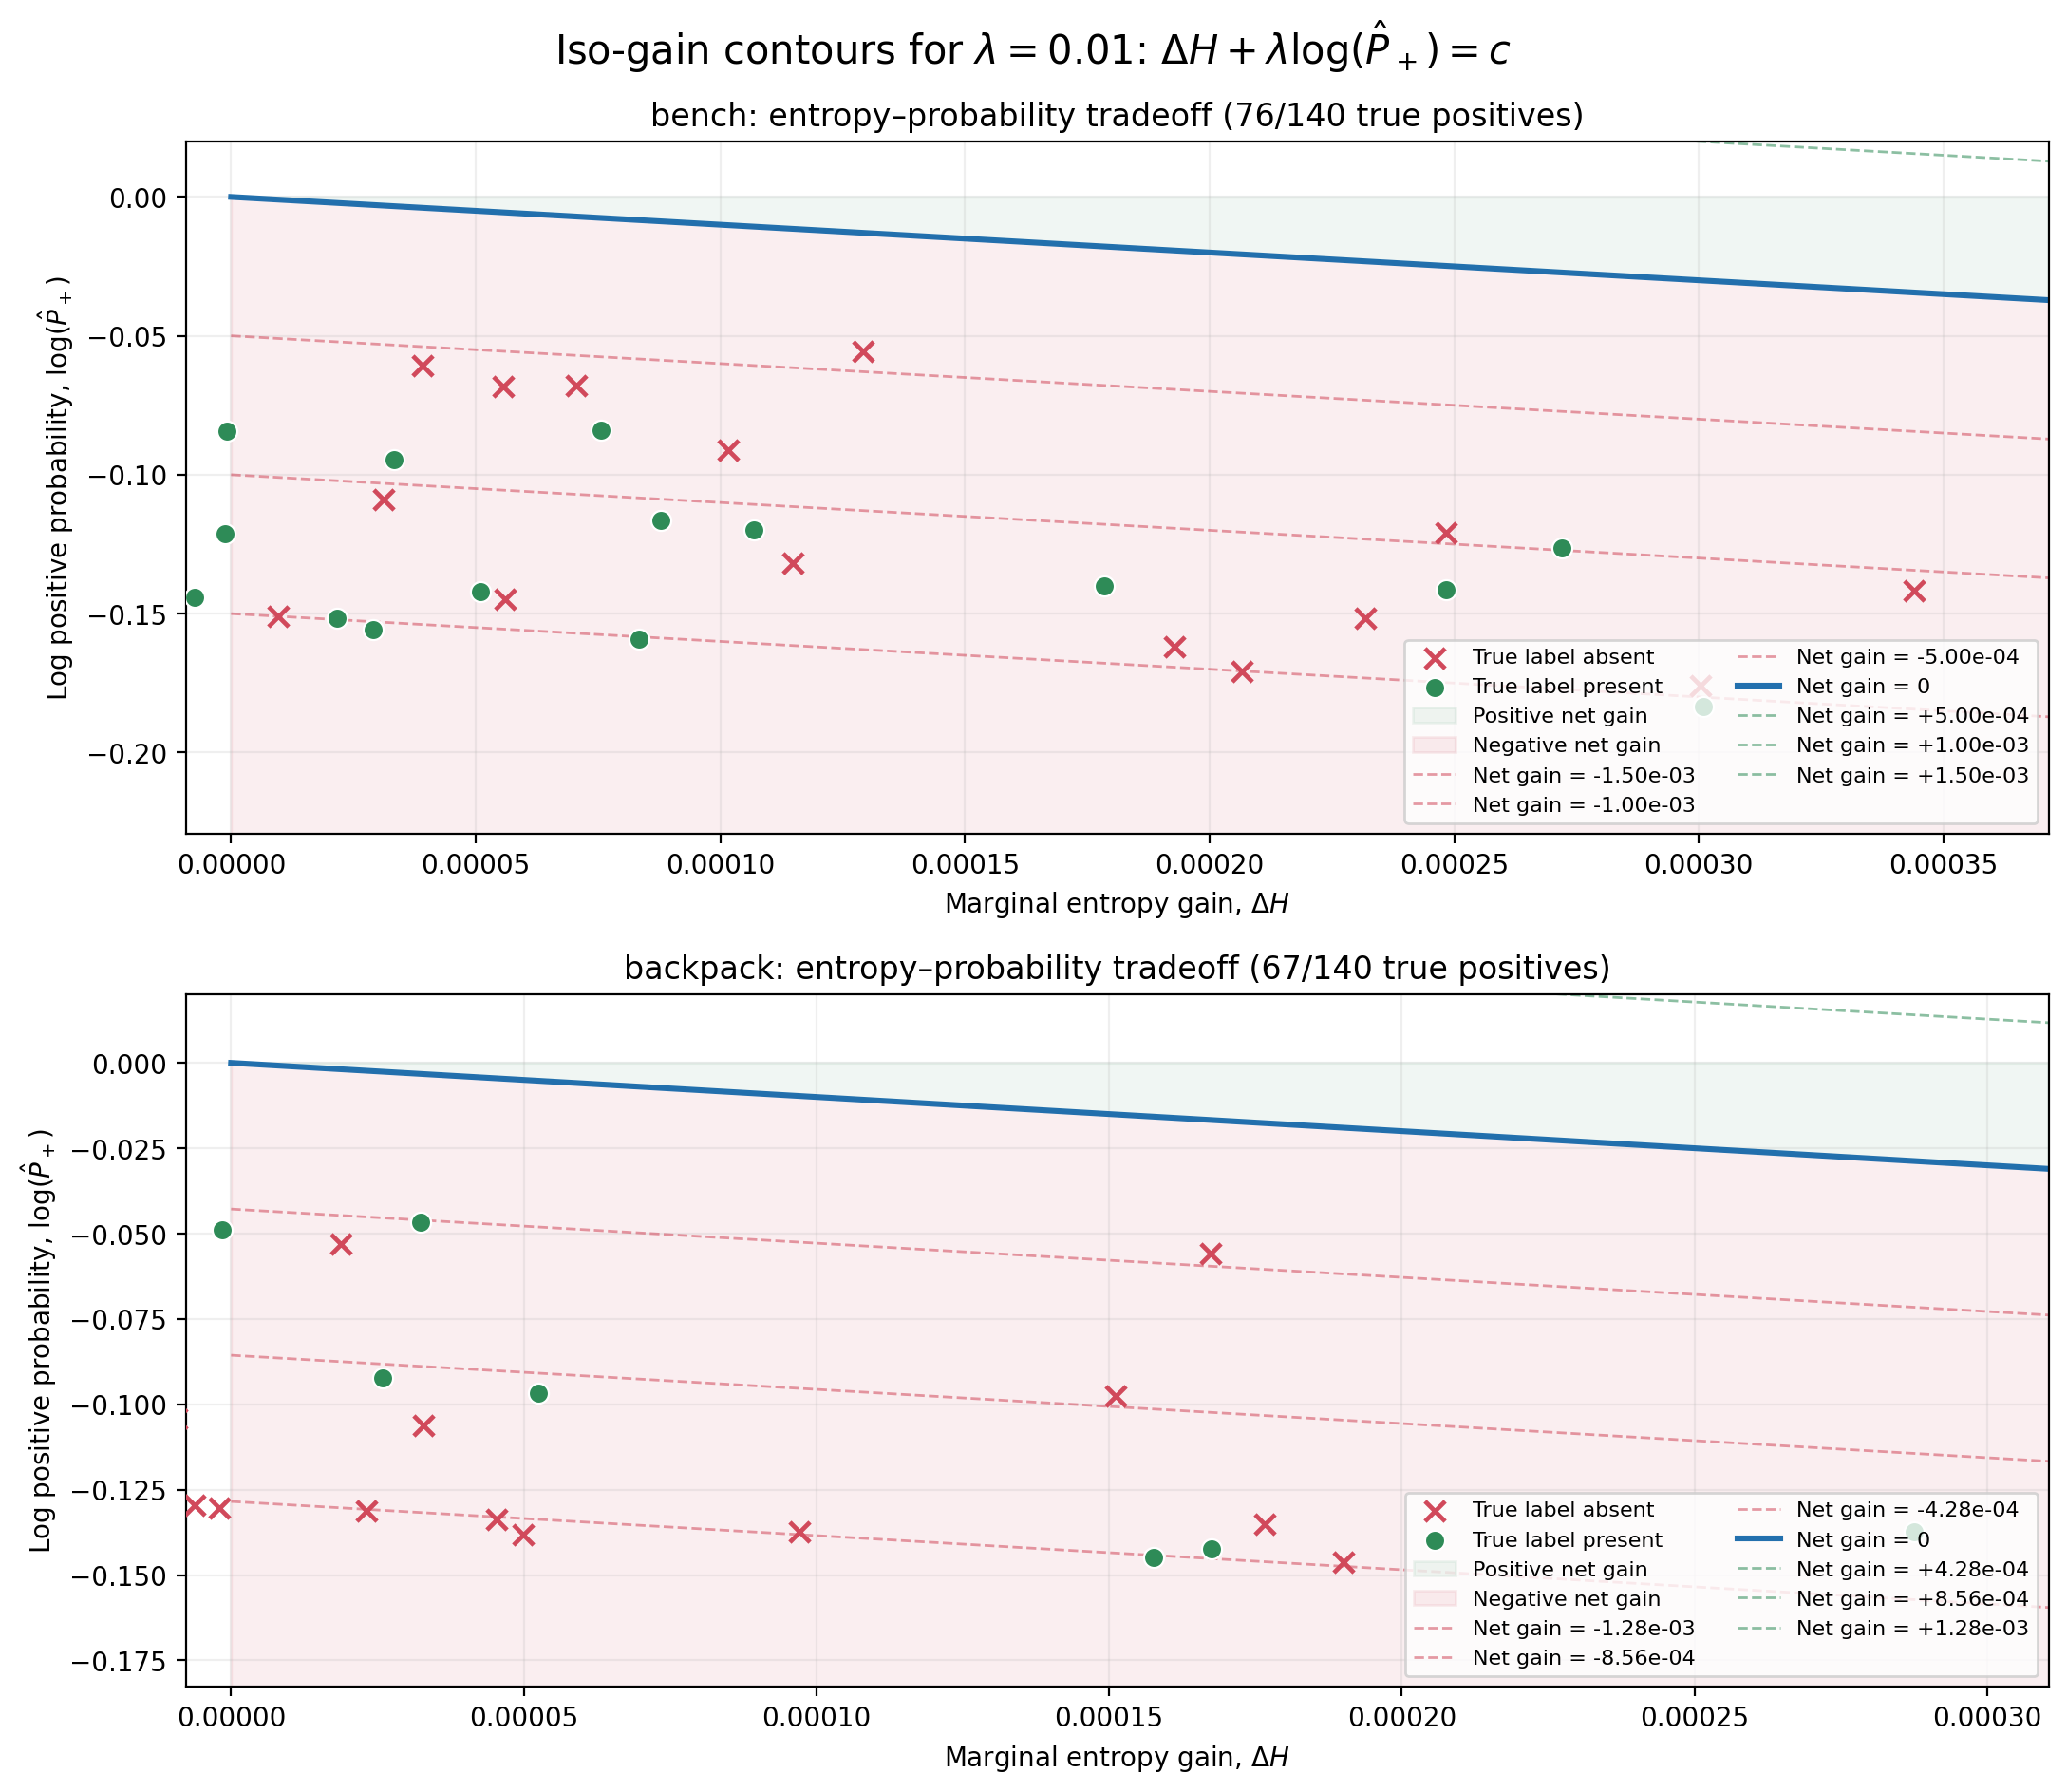

Values plotted in this chart, from the file beside it:
subset_label_id, subset_label_name, path, optimization_rank, kernel, reference_method, eigenvalue_method, stop_when_objective_decreases, objective, objective_gain, probability_lambda, base_von_neumann_entropy, von_neumann_entropy, von_neumann_entropy_gain, log_probability, log_probability_sum, positive_probability, subset_probability, best_predicted_subset_label_id, best_predicted_subset_label_name, best_predicted_subset_probability, actual_label_id, actual_label_name, all_label_names
13, bench, C:\Users\maxbe\Downloads\coco\train2017\…, 1, rbf, kernel_herding, direct, False, 0.9158, -0.0003661, 0.01, 0.9161, 0.9161, -7.421267867968595e-05, -0.02919, -0.02919, 0.9712, 0.9712, 13, bench, 0.9712, 8, boat, car|truck|boat
13, bench, C:\Users\maxbe\Downloads\coco\train2017\…, 2, rbf, kernel_herding, direct, False, 0.9154, -0.0004144, 0.01, 0.9161, 0.9158, -0.0002626, -0.01518, -0.04437, 0.9849, 0.9849, 13, bench, 0.9849, 13, bench, bench
13, bench, C:\Users\maxbe\Downloads\coco\train2017\…, 3, rbf, kernel_herding, direct, False, 0.9149, -0.0004265, 0.01, 0.9161, 0.9159, 0.0001291, -0.05556, -0.09992, 0.946, 0.946, 13, bench, 0.946, -1, unlabeled, 
13, bench, C:\Users\maxbe\Downloads\coco\train2017\…, 4, rbf, kernel_herding, direct, False, 0.9145, -0.0004654, 0.01, 0.9161, 0.9158, -0.0001207, -0.03447, -0.1344, 0.9661, 0.9661, 13, bench, 0.9661, 13, bench, bench
13, bench, C:\Users\maxbe\Downloads\coco\train2017\…, 5, rbf, kernel_herding, direct, False, 0.914, -0.0005126, 0.01, 0.9161, 0.9157, -9.645082588738418e-05, -0.04162, -0.176, 0.9592, 0.9592, 13, bench, 0.9592, 10, fire hydrant, fire hydrant|chair
13, bench, C:\Users\maxbe\Downloads\coco\train2017\…, 6, rbf, kernel_herding, direct, False, 0.9134, -0.0005674, 0.01, 0.9161, 0.9158, 3.91611857697427e-05, -0.06065, -0.2367, 0.9412, 0.9412, 13, bench, 0.9412, 58, potted plant, potted plant
13, bench, C:\Users\maxbe\Downloads\coco\train2017\…, 7, rbf, kernel_herding, direct, False, 0.9128, -0.0005898, 0.01, 0.9161, 0.9153, -0.0004657, -0.0124, -0.2491, 0.9877, 0.9877, 13, bench, 0.9877, 13, bench, person|bench|umbrella
13, bench, C:\Users\maxbe\Downloads\coco\train2017\…, 8, rbf, kernel_herding, direct, False, 0.9122, -0.000594, 0.01, 0.9161, 0.9152, -6.149386092002551e-05, -0.05325, -0.3023, 0.9481, 0.9481, 13, bench, 0.9481, 0, person, person|cell phone
13, bench, C:\Users\maxbe\Downloads\coco\train2017\…, 9, rbf, kernel_herding, direct, False, 0.9116, -0.0006091, 0.01, 0.9161, 0.9153, 7.062203341989814e-05, -0.06798, -0.3703, 0.9343, 0.9343, 13, bench, 0.9343, 14, bird, bird
13, bench, C:\Users\maxbe\Downloads\coco\train2017\…, 10, rbf, kernel_herding, direct, False, 0.911, -0.0006201, 0.01, 0.9161, 0.9152, -0.000106, -0.05141, -0.4217, 0.9499, 0.9499, 13, bench, 0.9499, 0, person, person|bench
13, bench, C:\Users\maxbe\Downloads\coco\train2017\…, 11, rbf, kernel_herding, direct, False, 0.9104, -0.0006258, 0.01, 0.9161, 0.9148, -0.000366, -0.02597, -0.4477, 0.9744, 0.9744, 13, bench, 0.9744, 13, bench, bench|bird
13, bench, C:\Users\maxbe\Downloads\coco\train2017\…, 12, rbf, kernel_herding, direct, False, 0.9097, -0.0006275, 0.01, 0.9161, 0.9149, 5.559116344855397e-05, -0.06831, -0.516, 0.934, 0.934, 13, bench, 0.934, 20, elephant, elephant
13, bench, C:\Users\maxbe\Downloads\coco\train2017\…, 13, rbf, kernel_herding, direct, False, 0.9091, -0.0006292, 0.01, 0.9161, 0.9145, -0.000367, -0.02622, -0.5422, 0.9741, 0.9741, 13, bench, 0.9741, 58, potted plant, bench|chair|potted plant|dining table
13, bench, C:\Users\maxbe\Downloads\coco\train2017\…, 14, rbf, kernel_herding, direct, False, 0.9085, -0.0006276, 0.01, 0.9161, 0.914, -0.0004786, -0.0149, -0.5571, 0.9852, 0.9852, 13, bench, 0.9852, 13, bench, bench
13, bench, C:\Users\maxbe\Downloads\coco\train2017\…, 15, rbf, kernel_herding, direct, False, 0.9078, -0.0006766, 0.01, 0.9161, 0.9137, -0.0002976, -0.0379, -0.595, 0.9628, 0.9628, 13, bench, 0.9628, 13, bench, person|bench|kite|chair
13, bench, C:\Users\maxbe\Downloads\coco\train2017\…, 16, rbf, kernel_herding, direct, False, 0.9071, -0.0006689, 0.01, 0.9161, 0.9132, -0.00058, -0.00889, -0.6039, 0.9911, 0.9911, 13, bench, 0.9911, 13, bench, bench
13, bench, C:\Users\maxbe\Downloads\coco\train2017\…, 17, rbf, kernel_herding, direct, False, 0.9065, -0.0006733, 0.01, 0.9161, 0.9128, -0.0003182, -0.03551, -0.6394, 0.9651, 0.9651, 13, bench, 0.9651, 13, bench, bench
13, bench, C:\Users\maxbe\Downloads\coco\train2017\…, 18, rbf, kernel_herding, direct, False, 0.9058, -0.0006793, 0.01, 0.9161, 0.9127, -0.000182, -0.04973, -0.6891, 0.9515, 0.9515, 13, bench, 0.9515, 13, bench, bench|bird
13, bench, C:\Users\maxbe\Downloads\coco\train2017\…, 19, rbf, kernel_herding, direct, False, 0.9051, -0.0006919, 0.01, 0.9161, 0.9125, -0.0001758, -0.05161, -0.7407, 0.9497, 0.9497, 13, bench, 0.9497, 74, clock, bench|clock
13, bench, C:\Users\maxbe\Downloads\coco\train2017\…, 20, rbf, kernel_herding, direct, False, 0.9044, -0.000702, 0.01, 0.9161, 0.9123, -0.0002197, -0.04824, -0.789, 0.9529, 0.9529, 13, bench, 0.9529, 0, person, person|sports ball|tennis racket
13, bench, C:\Users\maxbe\Downloads\coco\train2017\…, 21, rbf, kernel_herding, direct, False, 0.9037, -0.0006978, 0.01, 0.9161, 0.9116, -0.0006329, -0.006489, -0.7955, 0.9935, 0.9935, 13, bench, 0.9935, 13, bench, person|bench
13, bench, C:\Users\maxbe\Downloads\coco\train2017\…, 22, rbf, kernel_herding, direct, False, 0.903, -0.0006958, 0.01, 0.9161, 0.9114, -0.0002558, -0.04401, -0.8395, 0.9569, 0.9569, 13, bench, 0.9569, 13, bench, person|bench
13, bench, C:\Users\maxbe\Downloads\coco\train2017\…, 23, rbf, kernel_herding, direct, False, 0.9023, -0.0007108, 0.01, 0.9161, 0.9108, -0.0005887, -0.0122, -0.8517, 0.9879, 0.9879, 13, bench, 0.9879, 13, bench, person|bench|handbag|book
13, bench, C:\Users\maxbe\Downloads\coco\train2017\…, 24, rbf, kernel_herding, direct, False, 0.9016, -0.0007083, 0.01, 0.9161, 0.9107, -0.0001052, -0.0603, -0.912, 0.9415, 0.9415, 13, bench, 0.9415, 6, train, person|train|bench|handbag|suitcase|bott…
13, bench, C:\Users\maxbe\Downloads\coco\train2017\…, 25, rbf, kernel_herding, direct, False, 0.9008, -0.0007361, 0.01, 0.9161, 0.9101, -0.000585, -0.01511, -0.9271, 0.985, 0.985, 13, bench, 0.985, 13, bench, bench
13, bench, C:\Users\maxbe\Downloads\coco\train2017\…, 26, rbf, kernel_herding, direct, False, 0.9001, -0.000753, 0.01, 0.9161, 0.9099, -0.0001704, -0.05826, -0.9854, 0.9434, 0.9434, 13, bench, 0.9434, 14, bird, bird
13, bench, C:\Users\maxbe\Downloads\coco\train2017\…, 27, rbf, kernel_herding, direct, False, 0.8993, -0.0007646, 0.01, 0.9161, 0.9097, -0.000262, -0.05025, -1.036, 0.951, 0.951, 13, bench, 0.951, 13, bench, person|bench|dog|cup
13, bench, C:\Users\maxbe\Downloads\coco\train2017\…, 28, rbf, kernel_herding, direct, False, 0.8985, -0.0007644, 0.01, 0.9161, 0.9089, -0.0007385, -0.002594, -1.038, 0.9974, 0.9974, 13, bench, 0.9974, 13, bench, bench
13, bench, C:\Users\maxbe\Downloads\coco\train2017\…, 29, rbf, kernel_herding, direct, False, 0.8978, -0.000764, 0.01, 0.9161, 0.909, 7.555097642075737e-05, -0.08396, -1.122, 0.9195, 0.9195, 13, bench, 0.9195, 1, bicycle, bicycle|car|bench
13, bench, C:\Users\maxbe\Downloads\coco\train2017\…, 30, rbf, kernel_herding, direct, False, 0.897, -0.0007764, 0.01, 0.9161, 0.9083, -0.000697, -0.007942, -1.13, 0.9921, 0.9921, 13, bench, 0.9921, 13, bench, person|bench|handbag
13, bench, C:\Users\maxbe\Downloads\coco\train2017\…, 31, rbf, kernel_herding, direct, False, 0.8962, -0.0007743, 0.01, 0.9161, 0.9077, -0.0006044, -0.01699, -1.147, 0.9832, 0.9832, 13, bench, 0.9832, 13, bench, person|bicycle|truck|traffic light|stop …
13, bench, C:\Users\maxbe\Downloads\coco\train2017\…, 32, rbf, kernel_herding, direct, False, 0.8955, -0.0007765, 0.01, 0.9161, 0.907, -0.0007395, -0.003699, -1.151, 0.9963, 0.9963, 13, bench, 0.9963, 13, bench, person|bench
13, bench, C:\Users\maxbe\Downloads\coco\train2017\…, 33, rbf, kernel_herding, direct, False, 0.8947, -0.0007936, 0.01, 0.9161, 0.9068, -0.0001793, -0.06143, -1.212, 0.9404, 0.9404, 13, bench, 0.9404, 25, umbrella, umbrella|chair|dining table
13, bench, C:\Users\maxbe\Downloads\coco\train2017\…, 34, rbf, kernel_herding, direct, False, 0.8939, -0.000798, 0.01, 0.9161, 0.9065, -0.0002743, -0.05237, -1.265, 0.949, 0.949, 13, bench, 0.949, 0, person, person|backpack|sports ball|tennis racke…
13, bench, C:\Users\maxbe\Downloads\coco\train2017\…, 35, rbf, kernel_herding, direct, False, 0.8931, -0.0008049, 0.01, 0.9161, 0.906, -0.0005588, -0.02461, -1.289, 0.9757, 0.9757, 13, bench, 0.9757, 0, person, person|bench|skateboard
13, bench, C:\Users\maxbe\Downloads\coco\train2017\…, 36, rbf, kernel_herding, direct, False, 0.8923, -0.000803, 0.01, 0.9161, 0.9053, -0.0006544, -0.01486, -1.304, 0.9853, 0.9853, 13, bench, 0.9853, 13, bench, bench
13, bench, C:\Users\maxbe\Downloads\coco\train2017\…, 37, rbf, kernel_herding, direct, False, 0.8915, -0.000802, 0.01, 0.9161, 0.9048, -0.000529, -0.0273, -1.331, 0.9731, 0.9731, 13, bench, 0.9731, 0, person, person|bench|frisbee
13, bench, C:\Users\maxbe\Downloads\coco\train2017\…, 38, rbf, kernel_herding, direct, False, 0.8906, -0.000809, 0.01, 0.9161, 0.9049, 0.0001016, -0.09106, -1.422, 0.913, 0.913, 13, bench, 0.913, 0, person, person|tie|bottle
13, bench, C:\Users\maxbe\Downloads\coco\train2017\…, 39, rbf, kernel_herding, direct, False, 0.8898, -0.0008165, 0.01, 0.9161, 0.9045, -0.0003845, -0.0432, -1.466, 0.9577, 0.9577, 13, bench, 0.9577, 0, person, person|bench
13, bench, C:\Users\maxbe\Downloads\coco\train2017\…, 40, rbf, kernel_herding, direct, False, 0.889, -0.0008167, 0.01, 0.9161, 0.904, -0.0004687, -0.03479, -1.5, 0.9658, 0.9658, 13, bench, 0.9658, 0, person, person|bench|chair|dining table
13, bench, C:\Users\maxbe\Downloads\coco\train2017\…, 41, rbf, kernel_herding, direct, False, 0.8882, -0.0008139, 0.01, 0.9161, 0.9035, -0.0004927, -0.03212, -1.533, 0.9684, 0.9684, 13, bench, 0.9684, 0, person, person|bench|handbag|cell phone
13, bench, C:\Users\maxbe\Downloads\coco\train2017\…, 42, rbf, kernel_herding, direct, False, 0.8874, -0.0008424, 0.01, 0.9161, 0.9035, -8.075688006092818e-07, -0.08416, -1.617, 0.9193, 0.9193, 13, bench, 0.9193, 13, bench, bench|chair
13, bench, C:\Users\maxbe\Downloads\coco\train2017\…, 43, rbf, kernel_herding, direct, False, 0.8865, -0.0008394, 0.01, 0.9161, 0.9027, -0.0007721, -0.006738, -1.623, 0.9933, 0.9933, 13, bench, 0.9933, 13, bench, person|bicycle|bench
13, bench, C:\Users\maxbe\Downloads\coco\train2017\…, 44, rbf, kernel_herding, direct, False, 0.8857, -0.0008411, 0.01, 0.9161, 0.9021, -0.0006738, -0.01673, -1.64, 0.9834, 0.9834, 13, bench, 0.9834, 0, person, person|car|bus|sports ball|baseball glov…
13, bench, C:\Users\maxbe\Downloads\coco\train2017\…, 45, rbf, kernel_herding, direct, False, 0.8848, -0.0008293, 0.01, 0.9161, 0.9014, -0.0006905, -0.01388, -1.654, 0.9862, 0.9862, 13, bench, 0.9862, 13, bench, bench
13, bench, C:\Users\maxbe\Downloads\coco\train2017\…, 46, rbf, kernel_herding, direct, False, 0.884, -0.0008355, 0.01, 0.9161, 0.9008, -0.000615, -0.02205, -1.676, 0.9782, 0.9782, 13, bench, 0.9782, 13, bench, person|boat|bench|handbag
13, bench, C:\Users\maxbe\Downloads\coco\train2017\…, 47, rbf, kernel_herding, direct, False, 0.8832, -0.0008509, 0.01, 0.9161, 0.9006, -0.0001812, -0.06698, -1.743, 0.9352, 0.9352, 13, bench, 0.9352, 15, cat, cat|sports ball|tennis racket|chair
13, bench, C:\Users\maxbe\Downloads\coco\train2017\…, 48, rbf, kernel_herding, direct, False, 0.8823, -0.0008494, 0.01, 0.9161, 0.9002, -0.0004041, -0.04453, -1.788, 0.9564, 0.9564, 13, bench, 0.9564, 13, bench, bench
13, bench, C:\Users\maxbe\Downloads\coco\train2017\…, 49, rbf, kernel_herding, direct, False, 0.8815, -0.0008585, 0.01, 0.9161, 0.8999, -0.0003071, -0.05513, -1.843, 0.9464, 0.9464, 13, bench, 0.9464, 56, chair, person|car|bench|chair
13, bench, C:\Users\maxbe\Downloads\coco\train2017\…, 50, rbf, kernel_herding, direct, False, 0.8806, -0.0008748, 0.01, 0.9161, 0.8998, -0.0001211, -0.07537, -1.918, 0.9274, 0.9274, 13, bench, 0.9274, 75, vase, bench|vase
13, bench, C:\Users\maxbe\Downloads\coco\train2017\…, 51, rbf, kernel_herding, direct, False, 0.8797, -0.0008728, 0.01, 0.9161, 0.8994, -0.0003916, -0.04812, -1.966, 0.953, 0.953, 13, bench, 0.953, 0, person, person|frisbee
13, bench, C:\Users\maxbe\Downloads\coco\train2017\…, 52, rbf, kernel_herding, direct, False, 0.8788, -0.0009001, 0.01, 0.9161, 0.8992, -0.000116, -0.07841, -2.045, 0.9246, 0.9246, 13, bench, 0.9246, 13, bench, bench|dining table
13, bench, C:\Users\maxbe\Downloads\coco\train2017\…, 53, rbf, kernel_herding, direct, False, 0.8779, -0.0009038, 0.01, 0.9161, 0.8984, -0.0008928, -0.0011, -2.046, 0.9989, 0.9989, 13, bench, 0.9989, 13, bench, person|car|truck|bench|chair|potted plan…
13, bench, C:\Users\maxbe\Downloads\coco\train2017\…, 54, rbf, kernel_herding, direct, False, 0.877, -0.0009126, 0.01, 0.9161, 0.8984, 3.332962712954135e-05, -0.0946, -2.14, 0.9097, 0.9097, 13, bench, 0.9097, 13, bench, bench|bird|bottle
13, bench, C:\Users\maxbe\Downloads\coco\train2017\…, 55, rbf, kernel_herding, direct, False, 0.8761, -0.0009133, 0.01, 0.9161, 0.898, -0.0004217, -0.04915, -2.189, 0.952, 0.952, 13, bench, 0.952, 13, bench, person|bench|handbag|cup|book
13, bench, C:\Users\maxbe\Downloads\coco\train2017\…, 56, rbf, kernel_herding, direct, False, 0.8751, -0.0009605, 0.01, 0.9161, 0.8982, 0.0002483, -0.1209, -2.31, 0.8861, 0.8861, 13, bench, 0.8861, 0, person, person|tie
13, bench, C:\Users\maxbe\Downloads\coco\train2017\…, 57, rbf, kernel_herding, direct, False, 0.8742, -0.0009601, 0.01, 0.9161, 0.8978, -0.0004205, -0.05395, -2.364, 0.9475, 0.9475, 13, bench, 0.9475, 0, person, person|baseball bat|baseball glove
13, bench, C:\Users\maxbe\Downloads\coco\train2017\…, 58, rbf, kernel_herding, direct, False, 0.8732, -0.0009656, 0.01, 0.9161, 0.8969, -0.0009211, -0.004447, -2.369, 0.9956, 0.9956, 13, bench, 0.9956, 13, bench, bench
13, bench, C:\Users\maxbe\Downloads\coco\train2017\…, 59, rbf, kernel_herding, direct, False, 0.8722, -0.0009756, 0.01, 0.9161, 0.8968, -0.0001109, -0.08647, -2.455, 0.9172, 0.9172, 13, bench, 0.9172, 0, person, person|bench|tie|chair
13, bench, C:\Users\maxbe\Downloads\coco\train2017\…, 60, rbf, kernel_herding, direct, False, 0.8712, -0.0009756, 0.01, 0.9161, 0.8964, -0.0003538, -0.06218, -2.517, 0.9397, 0.9397, 13, bench, 0.9397, 0, person, person|tennis racket
... 220 more rows
